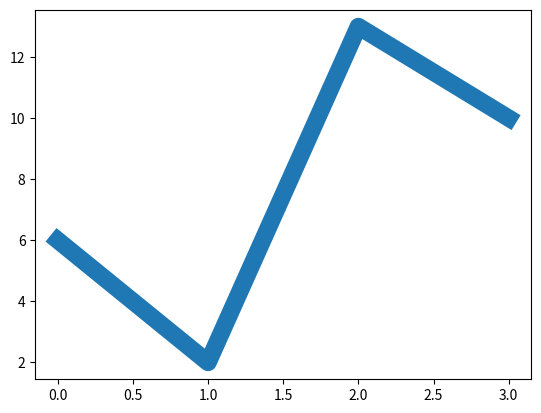

Write Python code to recreate this figure.
import matplotlib.pyplot as plt
import numpy as np

ypoints = np.array([6, 2, 13, 10])

plt.plot(ypoints, linewidth = '12.5')
plt.show()